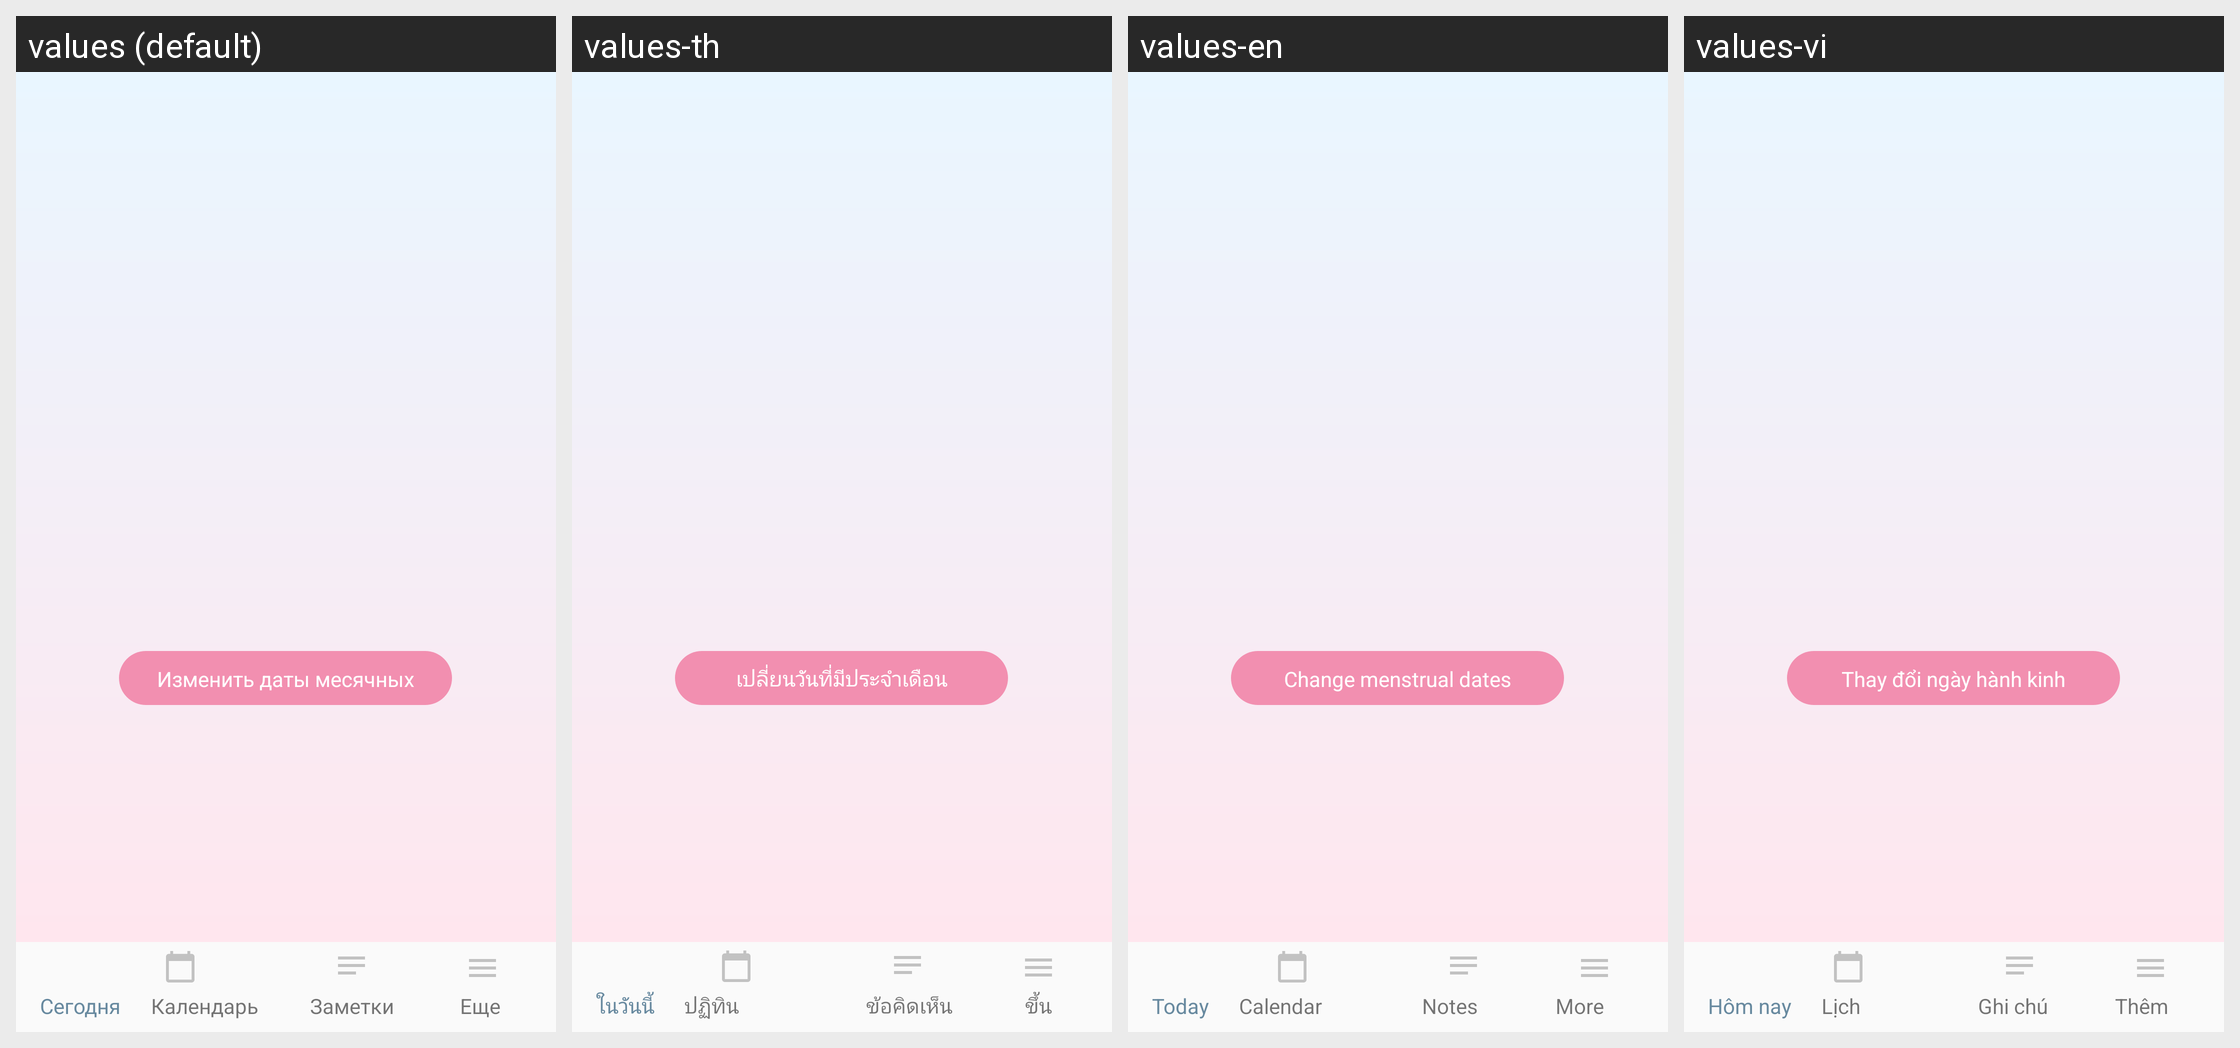

The same Android screen rendered under several of its app's locales, left to right. List the strings drawn on it with the default value and each locale's translation.
Android screen res/layout/menu.xml rendered under 4 locales, left to right: values (default), values-th, values-en, values-vi. Device: Nexus 5 (rendered at 1080×1920; each locale shown at half size, 540×960, under a caption strip naming it); theme AppTheme.
Other locales in the repository, not shown: values-es, values-es-rES, values-pt, values-zh, values-zh-rCN.
Strings drawn on this screen, with the default value and each locale's value (text and hints the layout hard-codes, and strings that could not be matched under every locale, appear in the picture but are not listed):

calendar
  values: Календарь
  values-th: ปฏิทิน
  values-en: Calendar
  values-vi: Lịch

today
  values: Сегодня
  values-th: ในวันนี้
  values-en: Today
  values-vi: Hôm nay

more
  values: Еще
  values-th: ขึ้น
  values-en: More
  values-vi: Thêm

information
  values: Заметки
  values-th: ข้อคิดเห็น
  values-en: Notes
  values-vi: Ghi chú

new_date_text_menu
  values: Изменить даты месячных
  values-th: เปลี่ยนวันที่มีประจำเดือน
  values-en: Change menstrual dates
  values-vi: Thay đổi ngày hành kinh
